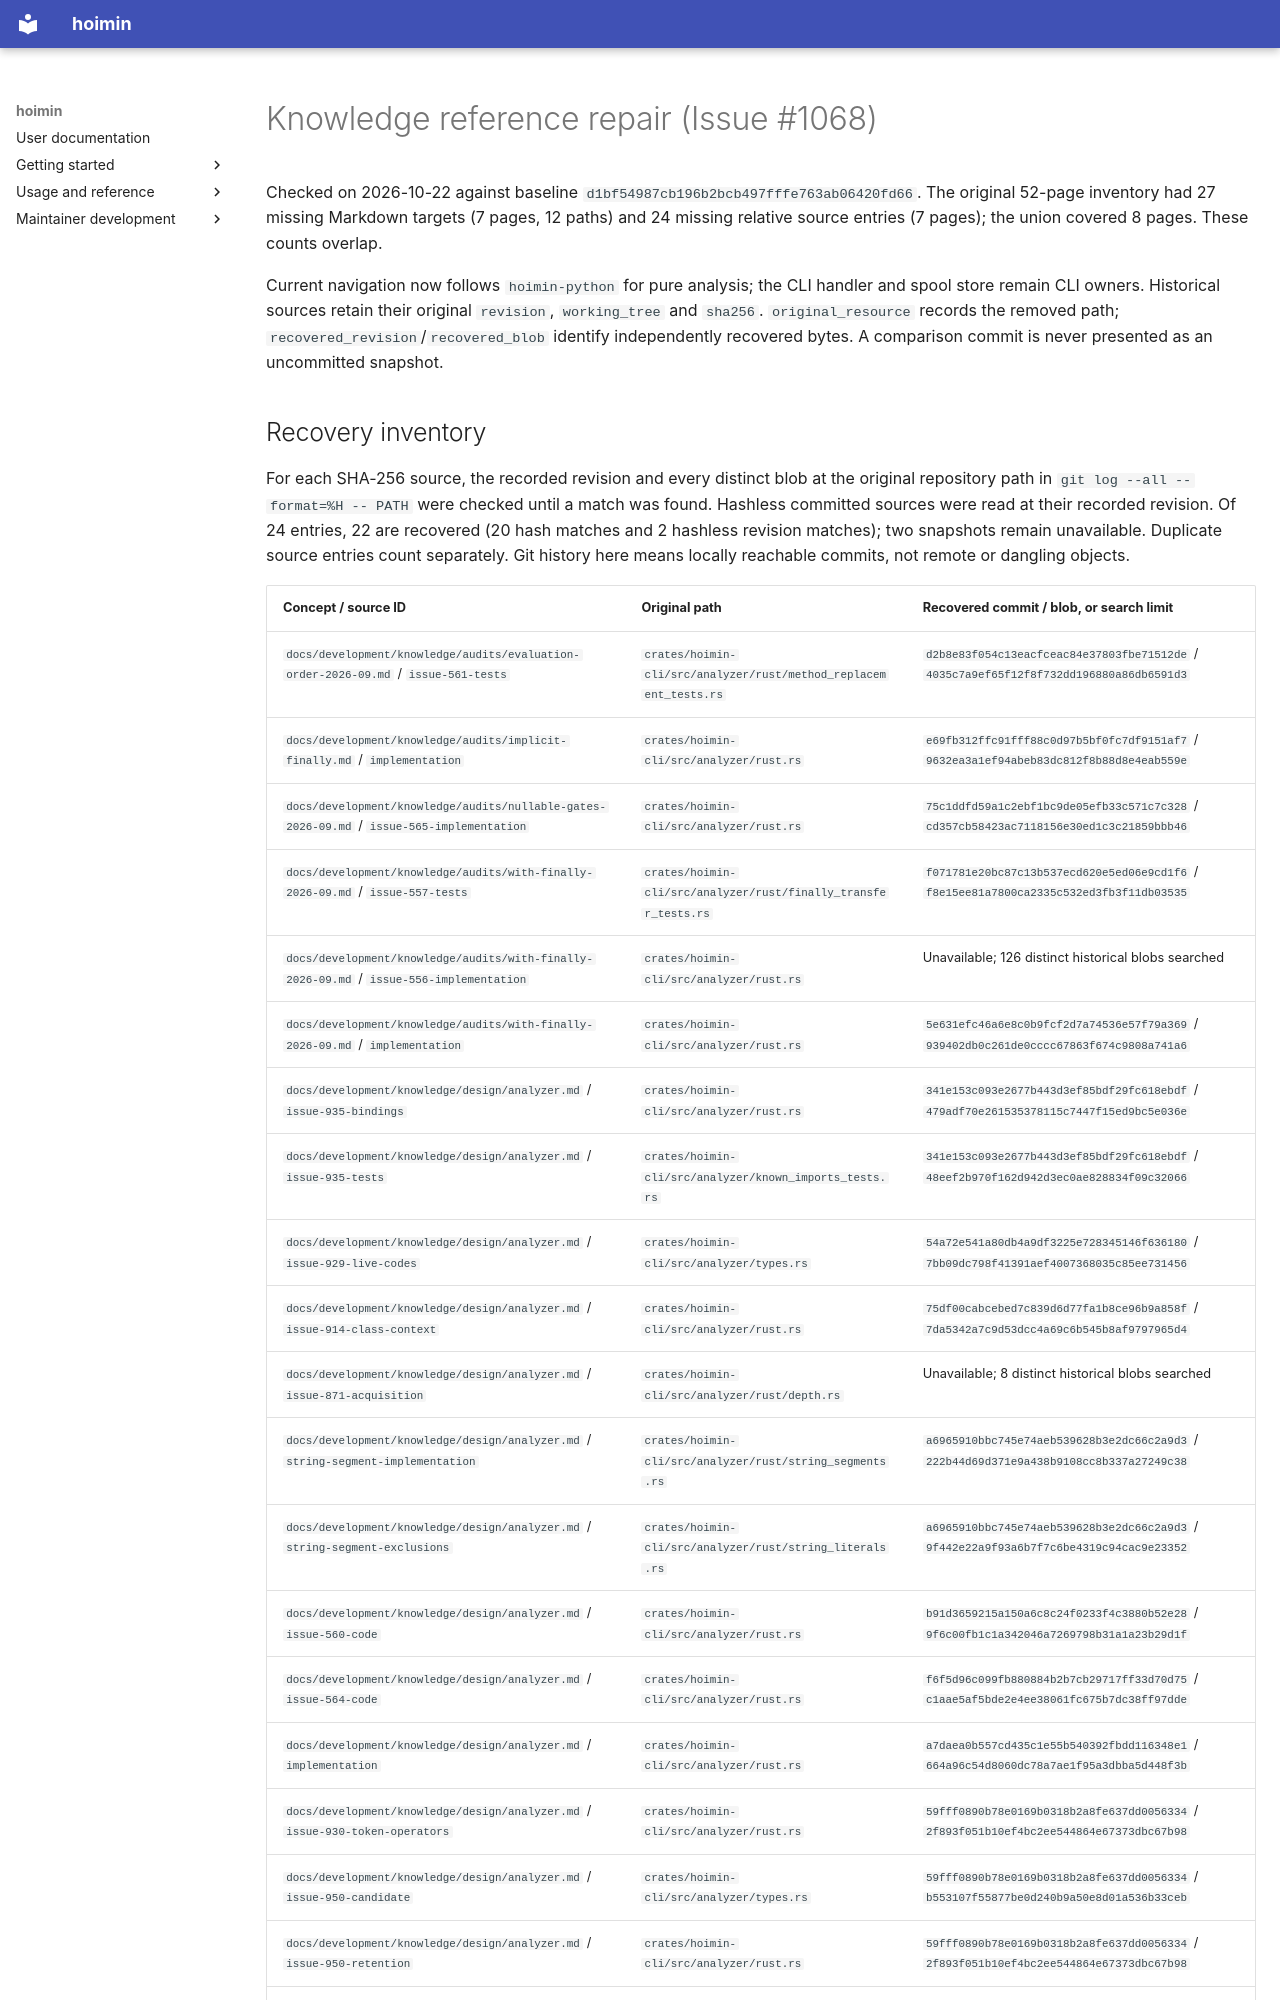

repository: HayaoSuzuki/hoimin · page: development/work/maintenance/2026-10-22-issue-1068-knowledge-links/index.html · generator: mkdocs

# Knowledge reference repair (Issue #1068)

Checked on 2026-10-22 against baseline `d1bf54987cb196b2bcb497fffe763ab06420fd66`. The original 52-page inventory had 27 missing Markdown targets (7 pages, 12 paths) and 24 missing relative source entries (7 pages); the union covered 8 pages. These counts overlap.

Current navigation now follows `hoimin-python` for pure analysis; the CLI handler and spool store remain CLI owners. Historical sources retain their original `revision`, `working_tree` and `sha256`. `original_resource` records the removed path; `recovered_revision`/`recovered_blob` identify independently recovered bytes. A comparison commit is never presented as an uncommitted snapshot.
